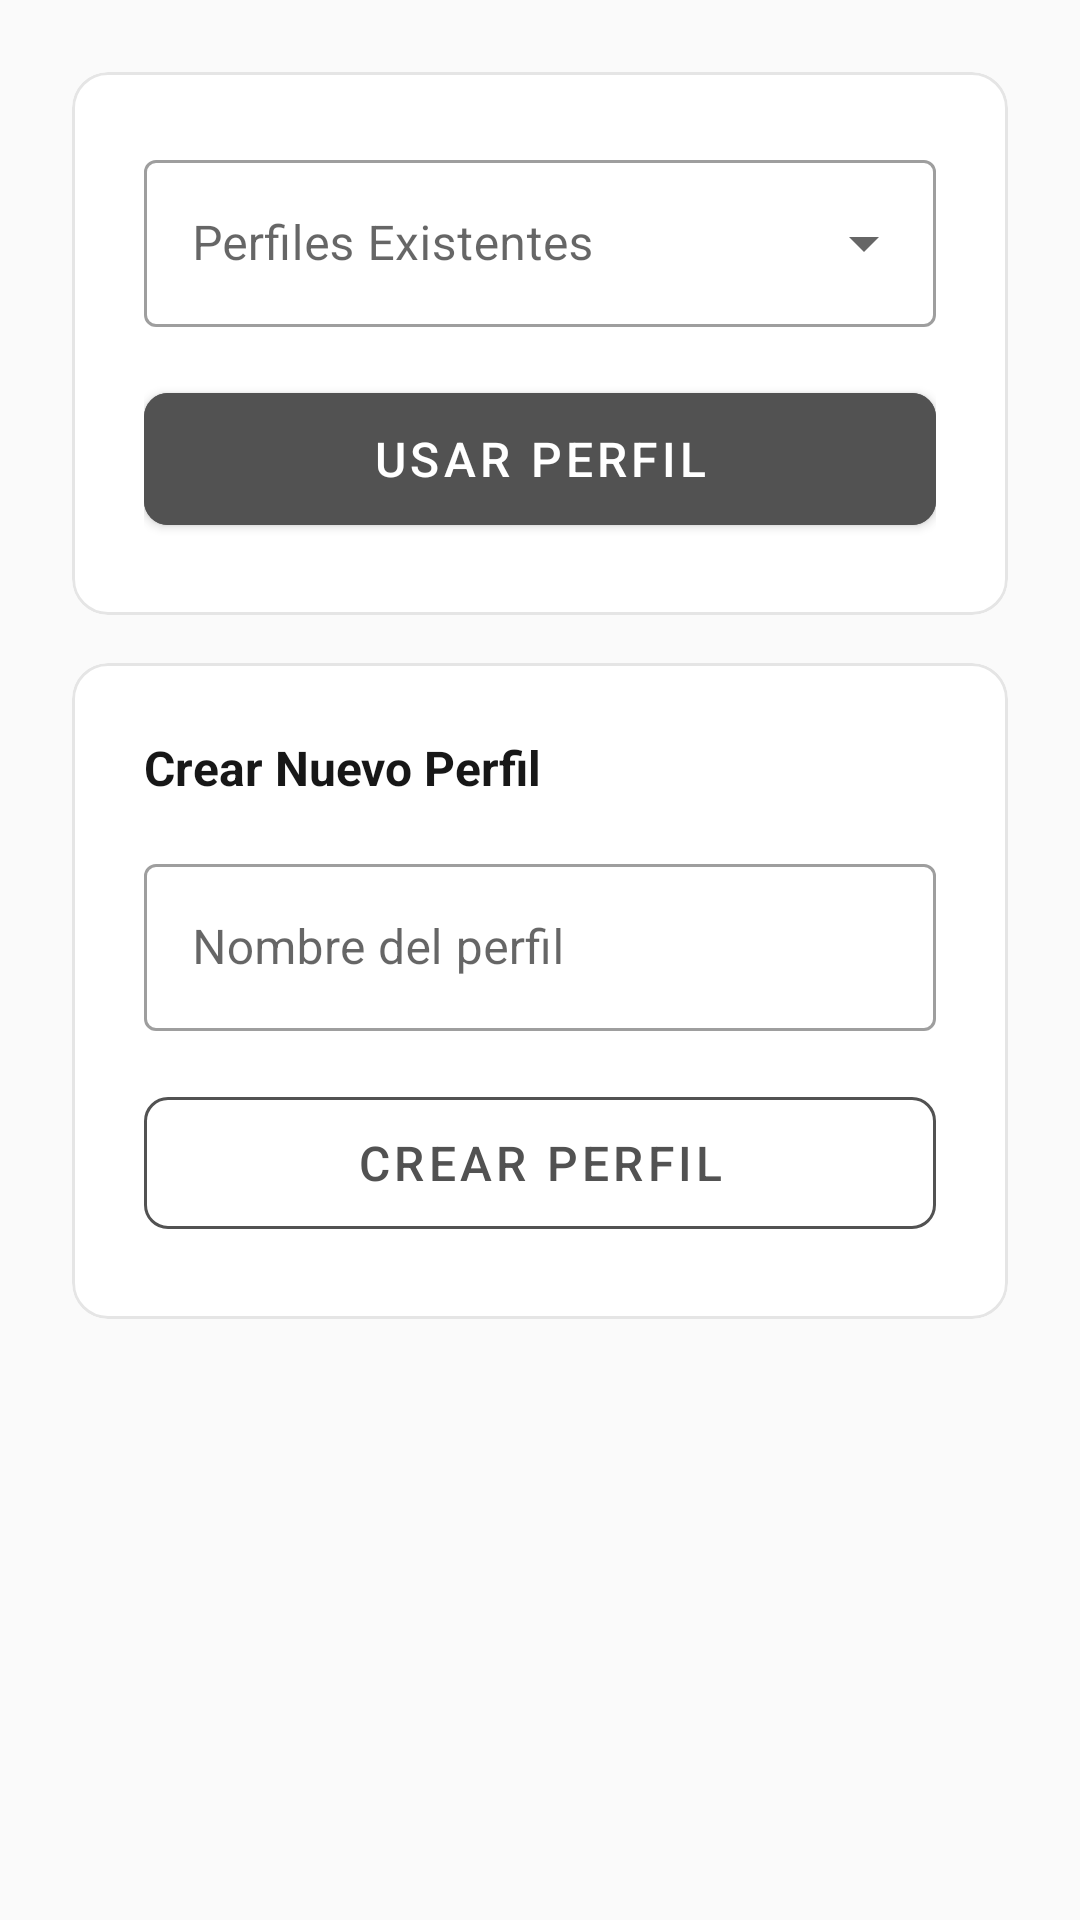

Android layout source for this screen:
<!-- AndroidManifest.xml: application theme Theme.Activitylist -->
<!-- res/layout/activity_login.xml -->
<?xml version="1.0" encoding="utf-8"?>
<ScrollView xmlns:android="http://schemas.android.com/apk/res/android"
    xmlns:app="http://schemas.android.com/apk/res-auto"
    android:layout_width="match_parent"
    android:layout_height="match_parent"
    android:background="@color/light_background"
    android:fillViewport="true">

    <LinearLayout
        android:layout_width="match_parent"
        android:layout_height="wrap_content"
        android:orientation="vertical"
        android:padding="24dp">

        <com.google.android.material.card.MaterialCardView
            android:layout_width="match_parent"
            android:layout_height="wrap_content"
            android:layout_marginBottom="16dp"
            app:cardCornerRadius="12dp"
            app:cardElevation="0dp"
            app:strokeWidth="1dp"
            app:strokeColor="@color/divider"
            app:cardBackgroundColor="@color/white">

            <LinearLayout
                android:layout_width="match_parent"
                android:layout_height="wrap_content"
                android:orientation="vertical"
                android:padding="24dp">

                <com.google.android.material.textfield.TextInputLayout
                    android:layout_width="match_parent"
                    android:layout_height="wrap_content"
                    android:layout_marginBottom="16dp"
                    android:hint="@string/existing_profiles"
                    style="@style/Widget.MaterialComponents.TextInputLayout.OutlinedBox.ExposedDropdownMenu">

                    <com.google.android.material.textfield.MaterialAutoCompleteTextView
                        android:id="@+id/actvProfiles"
                        android:layout_width="match_parent"
                        android:layout_height="wrap_content"
                        android:inputType="none"
                        android:editable="false" />
                </com.google.android.material.textfield.TextInputLayout>

                <com.google.android.material.button.MaterialButton
                    android:id="@+id/btnSelectProfile"
                    android:layout_width="match_parent"
                    android:layout_height="56dp"
                    android:text="@string/select_profile_button"
                    android:textSize="16sp"
                    app:cornerRadius="8dp"
                    android:backgroundTint="@color/primary"
                    android:textColor="@color/white" />

            </LinearLayout>
        </com.google.android.material.card.MaterialCardView>

        <com.google.android.material.card.MaterialCardView
            android:layout_width="match_parent"
            android:layout_height="wrap_content"
            app:cardCornerRadius="12dp"
            app:cardElevation="0dp"
            app:strokeWidth="1dp"
            app:strokeColor="@color/divider"
            app:cardBackgroundColor="@color/white">

            <LinearLayout
                android:layout_width="match_parent"
                android:layout_height="wrap_content"
                android:orientation="vertical"
                android:padding="24dp">

                <TextView
                    android:layout_width="wrap_content"
                    android:layout_height="wrap_content"
                    android:text="@string/create_new_profile"
                    android:textSize="16sp"
                    android:textStyle="bold"
                    android:textColor="@color/text_primary"
                    android:layout_marginBottom="16dp" />

                <com.google.android.material.textfield.TextInputLayout
                    android:layout_width="match_parent"
                    android:layout_height="wrap_content"
                    android:layout_marginBottom="16dp"
                    style="@style/Widget.MaterialComponents.TextInputLayout.OutlinedBox">

                    <com.google.android.material.textfield.TextInputEditText
                        android:id="@+id/etProfileName"
                        android:layout_width="match_parent"
                        android:layout_height="wrap_content"
                        android:hint="@string/profile_name"
                        android:inputType="text" />
                </com.google.android.material.textfield.TextInputLayout>

                <com.google.android.material.button.MaterialButton
                    android:id="@+id/btnCreateProfile"
                    android:layout_width="match_parent"
                    android:layout_height="56dp"
                    android:text="@string/create_profile"
                    android:textSize="16sp"
                    style="@style/Widget.MaterialComponents.Button.OutlinedButton"
                    app:cornerRadius="8dp"
                    app:strokeColor="@color/primary"
                    android:textColor="@color/primary" />

            </LinearLayout>
        </com.google.android.material.card.MaterialCardView>

    </LinearLayout>
</ScrollView>
<!-- resources referenced by this layout -->
<resources>
  <color name="divider">#E5E5E5</color>
  <color name="light_background">#FAFAFA</color>
  <color name="primary">#525252</color>
  <color name="text_primary">#171717</color>
  <color name="white">#FFFFFFFF</color>
  <string name="create_new_profile">Crear Nuevo Perfil</string>
  <string name="create_profile">Crear Perfil</string>
  <string name="existing_profiles">Perfiles Existentes</string>
  <string name="profile_name">Nombre del perfil</string>
  <string name="select_profile_button">Usar Perfil</string>
  <style name="Theme.Activitylist" parent="Theme.MaterialComponents.DayNight.NoActionBar">
          <item name="colorPrimary">@color/purple_500</item>
          <item name="colorPrimaryVariant">@color/purple_700</item>
          <item name="colorOnPrimary">@color/white</item>
          <item name="colorSecondary">@color/teal_200</item>
          <item name="colorSecondaryVariant">@color/teal_700</item>
          <item name="colorOnSecondary">@color/black</item>
          <item name="android:statusBarColor">?attr/colorPrimaryVariant</item>
      </style>
  <color name="purple_500">#FF6200EE</color>
  <color name="purple_700">#FF3700B3</color>
  <color name="teal_200">#FF03DAC5</color>
  <color name="teal_700">#FF018786</color>
  <color name="black">#FF000000</color>
</resources>
